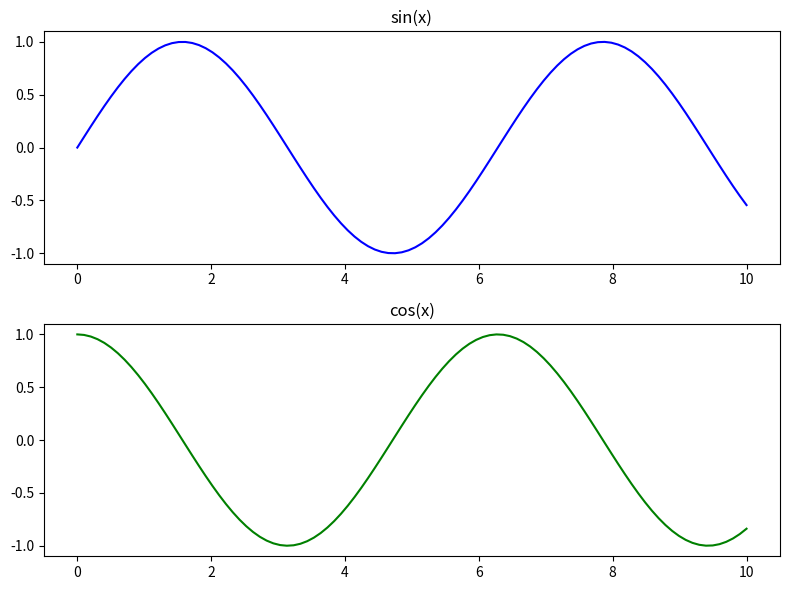

Source code (Python):
import matplotlib.pyplot as plt
import numpy as np

x = np.linspace(0, 10, 100)

y1 = np.sin(x)
y2 = np.cos(x)

plt.figure(figsize=(8, 6))

# plt.subplot(行數, 列數, 第幾個圖)

# 第一個子圖：sin(x)
plt.subplot(2, 1, 1)
plt.plot(x, y1, color='blue')
plt.title('sin(x)')

# 第二個子圖：cos(x)
plt.subplot(2, 1, 2)
plt.plot(x, y2, color='green')
plt.title('cos(x)')

plt.tight_layout()  # 自動調整排版避免重疊
plt.show()
